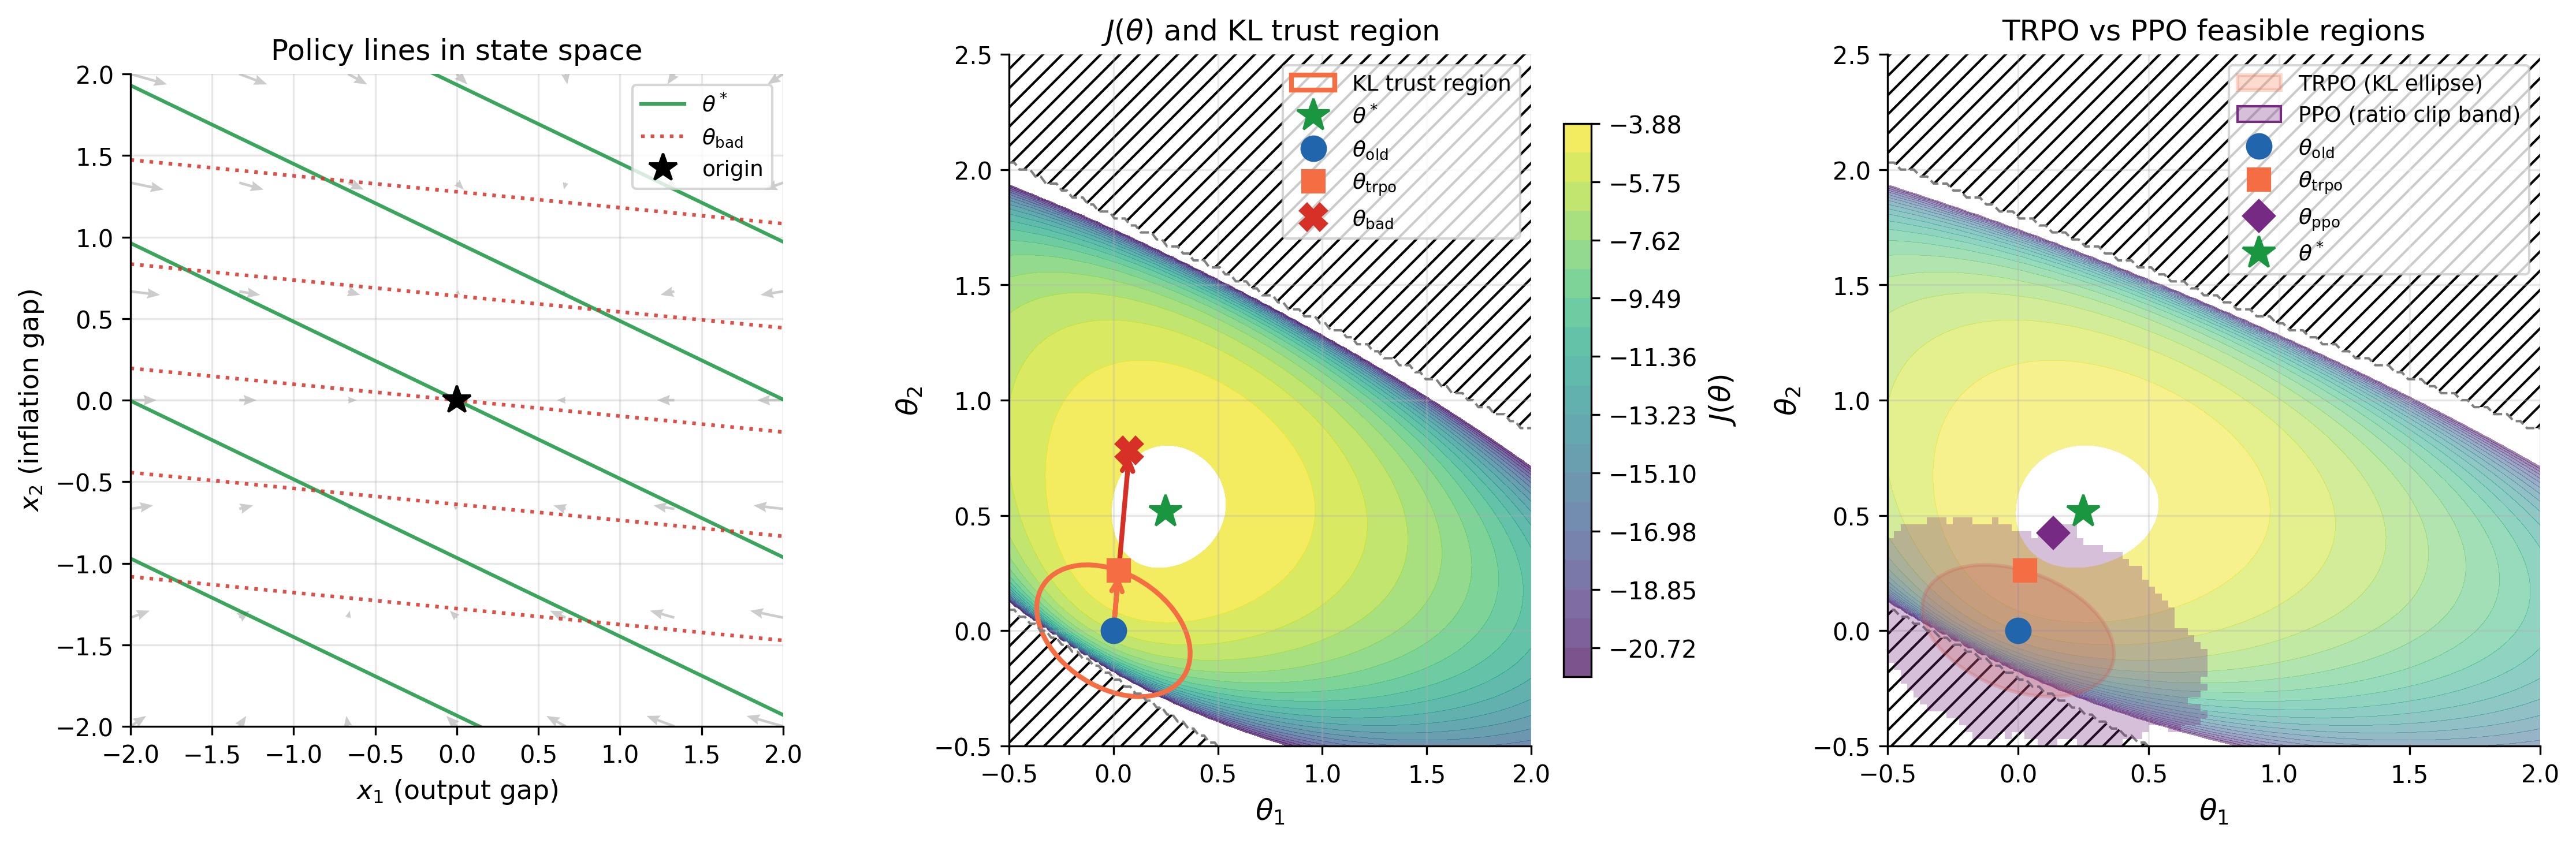

This chart was generated by the following Python code:
# Trust Region Visualization — LQC Monetary Policy
# Chapter 3: Planning and Learning Theory
# Central bank learns a Taylor rule via TRPO vs PPO in a 2D parameter space.
# Fully analytical: no RL simulation, no torch. Pure numpy/scipy/matplotlib.

import sys, os
sys.path.insert(0, os.path.join(os.path.dirname(__file__), '..', '..'))
from sims.plot_style import apply_style, CMAP_SEQ
from sims.sim_cache import load_results, save_results, add_cache_args
apply_style()

import argparse
import numpy as np
import scipy.linalg
import matplotlib
matplotlib.use('Agg')
import matplotlib.pyplot as plt
import matplotlib.patches as mpatches
from matplotlib.patches import Ellipse

# ── Parameters ────────────────────────────────────────────────────────────────
np.random.seed(42)

A = np.array([[0.5, 0.2], [0.0, 0.8]])    # IS-Phillips dynamics
B = np.array([[0.5], [1.0]])              # interest rate effect
Q = np.array([[2.0, 0.0], [0.0, 1.0]])   # output gap penalized 2x
R = 0.5                                    # interest rate penalty
gamma = 0.95
sigma2_w = 0.5     # process noise (monetary policy shocks)
sigma2_a = 1.0     # action noise (policy spread)
delta = 0.1        # KL budget
eps = 0.2          # PPO clip
theta_old = np.array([0.0, 0.0])          # starting iterate: no policy response

# Grid for parameter space (Panel 2 and 3)
N_GRID = 100
theta1_vals = np.linspace(-0.5, 2.0, N_GRID)
theta2_vals = np.linspace(-0.5, 2.5, N_GRID)
TH1, TH2 = np.meshgrid(theta1_vals, theta2_vals)  # shape (N_GRID, N_GRID)

# ── Caching ───────────────────────────────────────────────────────────────────
CACHE_DIR = os.path.join(os.path.dirname(__file__), 'cache')
SCRIPT_NAME = 'trust_region_lqc'
CONFIG = {
    'version': 1,
    'A': A.tolist(), 'B': B.tolist(), 'Q': Q.tolist(),
    'R': R, 'gamma': gamma,
    'sigma2_w': sigma2_w, 'sigma2_a': sigma2_a,
    'delta': delta, 'eps': eps,
    'theta_old': theta_old.tolist(),
    'N_GRID': N_GRID,
}


# ── Helper functions ───────────────────────────────────────────────────────────

def is_stable(theta, A, B):
    """Return True iff closed-loop system (A - B theta^T) is stable."""
    theta = np.asarray(theta).ravel()
    Acl = A - B @ theta.reshape(1, -1)
    return np.max(np.abs(np.linalg.eigvals(Acl))) < 1.0


def compute_J_single(theta, A, B, Q, R, gamma, sigma2_w):
    """Compute J(theta) for a single theta vector. Returns NaN if unstable."""
    theta = np.asarray(theta).ravel()
    if not is_stable(theta, A, B):
        return np.nan
    Acl = A - B @ theta.reshape(1, -1)
    # Stage cost matrix for closed-loop: Q + theta R theta^T
    Qcl = Q + np.outer(theta, theta) * R
    # Solve Lyapunov: P = gamma * Acl^T P Acl + Qcl
    # Equivalent: P - gamma * Acl^T P Acl = Qcl
    # scipy.linalg.solve_discrete_lyapunov solves X - A X A^T = Q
    # We need X - gamma * Acl^T X Acl = Qcl
    # => X - (sqrt(gamma)*Acl)^T X (sqrt(gamma)*Acl) = Qcl
    sqg = np.sqrt(gamma)
    try:
        P = scipy.linalg.solve_discrete_lyapunov((sqg * Acl).T, Qcl)
    except Exception:
        return np.nan
    # J(theta) = -trace(P * Sigma0), Sigma0 = I
    return -np.trace(P)


def compute_J_grid(theta1_vals, theta2_vals, A, B, Q, R, gamma, sigma2_w):
    """Compute J on a meshgrid. Returns 2D array (indexed [i_theta2, i_theta1])."""
    J = np.full((len(theta2_vals), len(theta1_vals)), np.nan)
    for i, t2 in enumerate(theta2_vals):
        for j, t1 in enumerate(theta1_vals):
            J[i, j] = compute_J_single(np.array([t1, t2]), A, B, Q, R, gamma, sigma2_w)
    return J


def compute_fisher(theta_old, A, B, sigma2_a):
    """
    Fisher information matrix M = Sigma_x / sigma2_a.
    Sigma_x: stationary state covariance under theta_old.
    Returns M, eigenvalues lam, eigenvectors V.
    """
    Acl = A - B @ theta_old.reshape(1, -1)
    # Stationary covariance: Sigma_x = Acl Sigma_x Acl^T + sigma2_w * I
    # solve_discrete_lyapunov: X - A X A^T = Q => Sigma_x - Acl Sigma_x Acl^T = sigma2_w*I
    Sigma_x = scipy.linalg.solve_discrete_lyapunov(Acl, sigma2_w * np.eye(2))
    M = Sigma_x / sigma2_a
    lam, V = np.linalg.eigh(M)
    return M, Sigma_x, lam, V


def compute_ppo_band(theta_old, TH1, TH2, Sigma_x, sigma2_a, eps,
                     n_samples=200, frac_threshold=0.95):
    """
    PPO feasible region: fraction-based ratio mask.
    Returns boolean mask of shape (N_GRID, N_GRID).
    """
    # Sample states from stationary distribution
    X_samples = np.random.multivariate_normal(np.zeros(2), Sigma_x, size=n_samples)  # (n,2)
    # Sample actions from old policy
    mu_old = -(X_samples @ theta_old)  # (n,)
    U_samples = mu_old + np.sqrt(sigma2_a) * np.random.randn(n_samples)  # (n,)

    # For each grid point theta, compute log-ratio for all samples
    # log r(theta,i) = -(u_i + theta.x_i)^2/(2 sigma2_a) + (u_i + theta_old.x_i)^2/(2 sigma2_a)
    # = [(u_i + theta_old.x_i)^2 - (u_i + theta.x_i)^2] / (2 sigma2_a)
    # u_i + theta_old.x_i = U_samples - mu_old = noise (since mu_old = -theta_old.x)
    # Actually: mu_old = -(theta_old @ x), so u + theta_old.x = u - mu_old... wait
    # u_i ~ N(mu_old_i, sigma2_a), mu_old_i = -(theta_old @ x_i)
    # u_i + theta_old @ x_i = u_i - mu_old_i = noise_i
    noise = U_samples - mu_old  # (n,) — this is the action noise

    # For new theta: u_i + theta @ x_i = noise_i + (theta_old - theta) @ x_i
    # But we need u_i + theta.x_i where theta.x_i means theta^T x_i
    # u_i = noise_i + mu_old_i = noise_i - theta_old @ x_i
    # u_i + theta @ x_i = noise_i - theta_old @ x_i + theta @ x_i = noise_i + (theta - theta_old) @ x_i

    # Precompute old numerator: (u_i + theta_old @ x_i)^2 = noise_i^2
    old_sq = noise ** 2  # (n,)

    # For each grid point, new: (u_i + theta @ x_i)^2
    # = (noise_i + (theta - theta_old) @ x_i)^2
    # Delta_theta = theta - theta_old at each grid point: shape (N_GRID, N_GRID, 2)
    Delta1 = TH1 - theta_old[0]  # (N_GRID, N_GRID)
    Delta2 = TH2 - theta_old[1]  # (N_GRID, N_GRID)
    # dot = Delta_theta @ x_i = Delta1 * x_i[0] + Delta2 * x_i[1]
    # shape: (N_GRID, N_GRID, n_samples)
    dot = (Delta1[:, :, None] * X_samples[:, 0] +
           Delta2[:, :, None] * X_samples[:, 1])  # (N_GRID, N_GRID, n)
    new_inner = noise[None, None, :] + dot  # (N_GRID, N_GRID, n)
    new_sq = new_inner ** 2  # (N_GRID, N_GRID, n)

    log_r = (old_sq[None, None, :] - new_sq) / (2 * sigma2_a)
    r = np.exp(log_r)  # (N_GRID, N_GRID, n)

    # Fraction of samples with ratio in [1-eps, 1+eps]
    in_clip = (r >= 1 - eps) & (r <= 1 + eps)
    frac = np.mean(in_clip, axis=2)  # (N_GRID, N_GRID)

    mask = frac >= frac_threshold
    print(f"  PPO frac_threshold={frac_threshold}: feasible grid points = "
          f"{mask.sum()} / {mask.size} ({100*mask.mean():.1f}%)")
    return mask, frac


def gradient_J(theta_old, J_grid, theta1_vals, theta2_vals):
    """Finite differences for grad J at theta_old."""
    i1 = np.argmin(np.abs(theta1_vals - theta_old[0]))
    i2 = np.argmin(np.abs(theta2_vals - theta_old[1]))
    h = theta1_vals[1] - theta1_vals[0]

    # dJ/dtheta1
    def safe(arr, i, j):
        v = arr[j, i]
        return v if not np.isnan(v) else None

    # Central differences, fall back to one-sided
    def fd(arr, i, j, di, dj):
        vp = safe(arr, i + di, j + dj)
        vm = safe(arr, i - di, j - dj)
        if vp is not None and vm is not None:
            return (vp - vm) / (2 * h)
        elif vp is not None:
            v0 = safe(arr, i, j)
            return (vp - v0) / h if v0 is not None else 0.0
        elif vm is not None:
            v0 = safe(arr, i, j)
            return (v0 - vm) / h if v0 is not None else 0.0
        return 0.0

    g1 = fd(J_grid, i1, i2, 1, 0)
    g2 = fd(J_grid, i1, i2, 0, 1)
    return np.array([g1, g2])


def compute_trpo_step(theta_old, g, M, delta):
    """
    TRPO step: theta_trpo = theta_old + sqrt(delta / (g^T M^{-1} g)) * M^{-1} g
    theta_bad = theta_old + 3 * (theta_trpo - theta_old)
    """
    Minv = np.linalg.inv(M)
    Minv_g = Minv @ g
    scale = np.sqrt(delta / (g @ Minv_g))
    theta_trpo = theta_old + scale * Minv_g
    theta_bad = theta_old + 3 * (theta_trpo - theta_old)
    return theta_trpo, theta_bad


def compute_ppo_step(theta_old, g, ppo_mask, theta1_vals, theta2_vals):
    """
    Binary search along gradient direction for PPO feasible region boundary.
    """
    g_norm = g / (np.linalg.norm(g) + 1e-12)
    # Find max step along g_norm that stays in PPO mask
    lo, hi = 0.0, 3.0
    for _ in range(50):
        mid = (lo + hi) / 2
        theta_test = theta_old + mid * g_norm
        i1 = np.argmin(np.abs(theta1_vals - theta_test[0]))
        i2 = np.argmin(np.abs(theta2_vals - theta_test[1]))
        if (0 <= i1 < len(theta1_vals) and 0 <= i2 < len(theta2_vals)
                and ppo_mask[i2, i1]):
            lo = mid
        else:
            hi = mid
    theta_ppo = theta_old + lo * g_norm
    return theta_ppo


# ── compute_data ──────────────────────────────────────────────────────────────

def compute_data():
    cached = load_results(CACHE_DIR, SCRIPT_NAME, CONFIG)
    if cached is not None:
        print("Loaded from cache.")
        return cached

    print("=" * 60)
    print("TRUST REGION LQC MONETARY POLICY")
    print("=" * 60)
    print("\nParameters:")
    print(f"  A = {A.tolist()}")
    print(f"  B = {B.ravel().tolist()}")
    print(f"  Q = {Q.tolist()}")
    print(f"  R = {R}, gamma = {gamma}")
    print(f"  sigma2_w = {sigma2_w}, sigma2_a = {sigma2_a}")
    print(f"  delta = {delta}, eps = {eps}")
    print(f"  theta_old = {theta_old}")

    # Compute theta* from discrete algebraic Riccati equation
    # For DLQR: P = Q + gamma * Acl^T P Acl (at optimum)
    # Standard DARE: P = Q + A^T P A - A^T P B (R + B^T P B)^{-1} B^T P A
    # scipy convention: solve_discrete_are(A, B, Q, R) solves
    #   P = Q + A^T P A - A^T P B (R + B^T P B)^{-1} B^T P A
    # With discount: use A_scaled = sqrt(gamma)*A, B_scaled = sqrt(gamma)*B
    sqg = np.sqrt(gamma)
    P_riccati = scipy.linalg.solve_discrete_are(sqg * A, sqg * B, Q, R * np.eye(1))
    K_opt = np.linalg.inv(R * np.eye(1) + (sqg * B).T @ P_riccati @ (sqg * B)) @ (sqg * B).T @ P_riccati @ (sqg * A)
    theta_star = K_opt.ravel()

    print(f"\nOptimal policy (Riccati):")
    print(f"  theta* = [{theta_star[0]:.6f}, {theta_star[1]:.6f}]")

    # Verify Lyapunov residual at theta*
    Acl_star = A - B @ theta_star.reshape(1, -1)
    Qcl_star = Q + np.outer(theta_star, theta_star) * R
    P_lyap = scipy.linalg.solve_discrete_lyapunov((sqg * Acl_star).T, Qcl_star)
    residual = P_lyap - (sqg * Acl_star).T @ P_lyap @ (sqg * Acl_star) - Qcl_star
    print(f"  Lyapunov residual norm at theta*: {np.linalg.norm(residual):.2e}")

    # ── Compute J grid ─────────────────────────────────────────────────────────────
    print("\nComputing J on 100x100 grid...")
    J_grid = compute_J_grid(theta1_vals, theta2_vals, A, B, Q, R, gamma, sigma2_w)
    n_stable = np.sum(~np.isnan(J_grid))
    print(f"  Stable grid points: {n_stable} / {J_grid.size}")

    J_old = compute_J_single(theta_old, A, B, Q, R, gamma, sigma2_w)
    J_star = compute_J_single(theta_star, A, B, Q, R, gamma, sigma2_w)
    print(f"  J(theta_old) = {J_old:.6f}")
    print(f"  J(theta*)    = {J_star:.6f}")
    print(f"  J(theta*) > J(theta_old): {J_star > J_old}")

    # ── Compute Fisher / KL ellipse ────────────────────────────────────────────────
    print("\nComputing Fisher information matrix...")
    M, Sigma_x, lam, V = compute_fisher(theta_old, A, B, sigma2_a)
    print(f"  Sigma_x = {Sigma_x.tolist()}")
    print(f"  M = Sigma_x / sigma2_a = {M.tolist()}")
    print(f"  Eigenvalues: lambda1={lam[0]:.6f}, lambda2={lam[1]:.6f}")
    semi1 = np.sqrt(delta / lam[0])
    semi2 = np.sqrt(delta / lam[1])
    print(f"  KL ellipse semi-axes: sqrt(delta/lambda1)={semi1:.6f}, sqrt(delta/lambda2)={semi2:.6f}")

    # ── Gradient and steps ─────────────────────────────────────────────────────────
    print("\nComputing gradient and steps...")
    g = gradient_J(theta_old, J_grid, theta1_vals, theta2_vals)
    print(f"  grad J at theta_old = {g}")

    theta_trpo, theta_bad = compute_trpo_step(theta_old, g, M, delta)
    print(f"  theta_trpo = [{theta_trpo[0]:.6f}, {theta_trpo[1]:.6f}]")
    print(f"  theta_bad  = [{theta_bad[0]:.6f}, {theta_bad[1]:.6f}]")

    # Verify TRPO step on ellipse boundary
    dt = theta_trpo - theta_old
    kl_trpo = dt @ M @ dt
    print(f"\nVerification:")
    print(f"  (theta_trpo - theta_old)^T M (theta_trpo - theta_old) = {kl_trpo:.8f} (should be {delta})")
    print(f"  Diff from delta: {abs(kl_trpo - delta):.2e}")

    db = theta_bad - theta_old
    kl_bad = db @ M @ db
    print(f"  (theta_bad - theta_old)^T M (theta_bad - theta_old) = {kl_bad:.8f} (should be {9*delta})")

    print(f"  theta_bad stable: {is_stable(theta_bad, A, B)}")
    print(f"  theta_trpo stable: {is_stable(theta_trpo, A, B)}")

    # ── PPO mask ───────────────────────────────────────────────────────────────────
    print("\nComputing PPO feasible region...")
    ppo_mask, ppo_frac = compute_ppo_band(
        theta_old, TH1, TH2, Sigma_x, sigma2_a, eps,
        n_samples=200, frac_threshold=0.50
    )

    theta_ppo = compute_ppo_step(theta_old, g, ppo_mask, theta1_vals, theta2_vals)
    print(f"  theta_ppo = [{theta_ppo[0]:.6f}, {theta_ppo[1]:.6f}]")
    print(f"  ||theta_trpo - theta_old|| = {np.linalg.norm(theta_trpo - theta_old):.6f}")
    print(f"  ||theta_ppo  - theta_old|| = {np.linalg.norm(theta_ppo - theta_old):.6f}")


    data = {
        'theta_star': theta_star.tolist(),
        'J_grid': J_grid.tolist(),
        'J_old': J_old,
        'J_star': J_star,
        'lam': lam.tolist(),
        'V_eig': V.tolist(),
        'semi1': semi1,
        'semi2': semi2,
        'theta_trpo': theta_trpo.tolist(),
        'theta_bad': theta_bad.tolist(),
        'theta_ppo': theta_ppo.tolist(),
        'ppo_mask': ppo_mask.tolist(),
        'kl_trpo': kl_trpo,
        'kl_bad': kl_bad,
        'residual_norm': float(np.linalg.norm(residual)),
    }
    save_results(CACHE_DIR, SCRIPT_NAME, CONFIG, data)
    return data


# ── generate_outputs ──────────────────────────────────────────────────────────

def generate_outputs(data):
    theta_star = np.array(data['theta_star'])
    J_grid = np.array(data['J_grid'])
    J_old = data['J_old']
    J_star = data['J_star']
    lam = np.array(data['lam'])
    V = np.array(data['V_eig'])
    semi1 = data['semi1']
    semi2 = data['semi2']
    theta_trpo = np.array(data['theta_trpo'])
    theta_bad = np.array(data['theta_bad'])
    theta_ppo = np.array(data['theta_ppo'])
    ppo_mask = np.array(data['ppo_mask'])
    kl_trpo = data['kl_trpo']
    kl_bad = data['kl_bad']
    residual_norm = data['residual_norm']

    OUTDIR = os.path.dirname(os.path.abspath(__file__))

    # ── Plotting ───────────────────────────────────────────────────────────────────
    print("\nGenerating figure...")

    fig, axes = plt.subplots(1, 3, figsize=(15, 5))

    # Color scheme
    c_old = '#2166ac'    # blue — theta_old
    c_star = '#1a9641'   # green — theta*
    c_bad = '#d73027'    # red — theta_bad
    c_trpo = '#f46d43'   # orange — TRPO
    c_ppo = '#762a83'    # purple — PPO

    # ── Panel 1: Policy lines in state space ──────────────────────────────────────
    ax = axes[0]
    x1_range = np.linspace(-2, 2, 300)

    for theta, label, color, ls in [
        (theta_star, r'$\theta^*$', c_star, '-'),
        (theta_old, r'$\theta_{\mathrm{old}}$', c_old, '--'),
        (theta_bad, r'$\theta_{\mathrm{bad}}$', c_bad, ':'),
    ]:
        # Contour lines: u = -(theta1*x1 + theta2*x2) = const (e.g., 0, ±0.5, ±1)
        for u_val in [-1.0, -0.5, 0.0, 0.5, 1.0]:
            if abs(theta[1]) > 1e-6:
                x2_line = -(u_val + theta[0] * x1_range) / theta[1]
                mask_range = np.abs(x2_line) <= 2.2
                x1_plot = x1_range[mask_range]
                x2_plot = x2_line[mask_range]
                if len(x1_plot) > 1:
                    lbl = label if u_val == 0.0 else None
                    ax.plot(x1_plot, x2_plot, color=color, linestyle=ls,
                            linewidth=1.5, label=lbl, alpha=0.85)

    # Phase portrait quiver
    x1q = np.linspace(-2, 2, 7)
    x2q = np.linspace(-2, 2, 7)
    X1Q, X2Q = np.meshgrid(x1q, x2q)
    Acl_old = A - B @ theta_old.reshape(1, -1)
    DX = np.zeros_like(X1Q)
    DY = np.zeros_like(X2Q)
    for ii in range(7):
        for jj in range(7):
            x = np.array([X1Q[ii, jj], X2Q[ii, jj]])
            dx = Acl_old @ x - x
            DX[ii, jj] = dx[0]
            DY[ii, jj] = dx[1]

    ax.quiver(X1Q, X2Q, DX, DY, alpha=0.4, color='gray', scale=25,
              width=0.004, headwidth=4)
    ax.plot(0, 0, 'k*', markersize=12, zorder=5, label='origin')
    ax.set_xlim(-2, 2)
    ax.set_ylim(-2, 2)
    ax.set_xlabel(r'$x_1$ (output gap)', fontsize=11)
    ax.set_ylabel(r'$x_2$ (inflation gap)', fontsize=11)
    ax.set_title('Policy lines in state space', fontsize=12)
    ax.legend(fontsize=9, loc='upper right')
    ax.set_aspect('equal')

    # ── Panel 2: J(theta) + KL ellipse ────────────────────────────────────────────
    ax = axes[1]

    # Filled contour of J
    J_plot = np.where(np.isnan(J_grid), np.nan, J_grid)
    J_finite = J_plot[~np.isnan(J_plot)]
    vmin, vmax = np.percentile(J_finite, 5), np.percentile(J_finite, 95)
    levels = np.linspace(vmin, vmax, 20)

    cf = ax.contourf(TH1, TH2, J_plot, levels=levels, cmap=CMAP_SEQ, alpha=0.7)
    plt.colorbar(cf, ax=ax, label=r'$J(\theta)$', shrink=0.8)

    # Hatch unstable region
    unstable = np.isnan(J_grid)
    ax.contourf(TH1, TH2, unstable.astype(float), levels=[0.5, 1.5],
                hatches=['///'], colors='none', alpha=0.0)
    ax.contour(TH1, TH2, unstable.astype(float), levels=[0.5], colors='gray',
               linewidths=1.0, linestyles='--')

    # KL ellipse
    angle_deg = np.degrees(np.arctan2(V[1, 0], V[0, 0]))
    width_ell = 2 * np.sqrt(delta / lam[0])
    height_ell = 2 * np.sqrt(delta / lam[1])
    ellipse_patch = Ellipse(xy=theta_old, width=width_ell, height=height_ell,
                             angle=angle_deg, fill=False, edgecolor=c_trpo,
                             linewidth=2.0, label='KL trust region')
    ax.add_patch(ellipse_patch)

    # Arrows
    ax.annotate('', xy=theta_bad, xytext=theta_old,
                arrowprops=dict(arrowstyle='->', color=c_bad, lw=2.0))
    ax.annotate('', xy=theta_trpo, xytext=theta_old,
                arrowprops=dict(arrowstyle='->', color=c_trpo, lw=2.0))

    # Markers
    ax.plot(*theta_star, '*', color=c_star, markersize=14, zorder=6,
            label=r'$\theta^*$')
    ax.plot(*theta_old, 'o', color=c_old, markersize=10, zorder=6,
            label=r'$\theta_{\mathrm{old}}$')
    ax.plot(*theta_trpo, 's', color=c_trpo, markersize=9, zorder=6,
            label=r'$\theta_{\mathrm{trpo}}$')
    ax.plot(*theta_bad, 'X', color=c_bad, markersize=11, zorder=6,
            label=r'$\theta_{\mathrm{bad}}$')

    ax.set_xlim(-0.5, 2.0)
    ax.set_ylim(-0.5, 2.5)
    ax.set_xlabel(r'$\theta_1$', fontsize=12)
    ax.set_ylabel(r'$\theta_2$', fontsize=12)
    ax.set_title(r'$J(\theta)$ and KL trust region', fontsize=12)
    ax.legend(fontsize=9, loc='upper right')

    # ── Panel 3: TRPO vs PPO ───────────────────────────────────────────────────────
    ax = axes[2]

    # Same J contours
    ax.contourf(TH1, TH2, J_plot, levels=levels, cmap=CMAP_SEQ, alpha=0.5)
    ax.contourf(TH1, TH2, unstable.astype(float), levels=[0.5, 1.5],
                hatches=['///'], colors='none', alpha=0.0)
    ax.contour(TH1, TH2, unstable.astype(float), levels=[0.5], colors='gray',
               linewidths=1.0, linestyles='--')

    # Fill TRPO ellipse
    ellipse_fill = Ellipse(xy=theta_old, width=width_ell, height=height_ell,
                            angle=angle_deg, facecolor=c_trpo, alpha=0.25,
                            edgecolor=c_trpo, linewidth=1.5,
                            label='TRPO (KL ellipse)')
    ax.add_patch(ellipse_fill)

    # Fill PPO mask
    ppo_rgba = np.zeros((*ppo_mask.shape, 4))
    ppo_rgba[ppo_mask, 0] = 0.47   # purple R
    ppo_rgba[ppo_mask, 1] = 0.17   # purple G
    ppo_rgba[ppo_mask, 2] = 0.51   # purple B
    ppo_rgba[ppo_mask, 3] = 0.30
    ax.imshow(ppo_rgba, origin='lower',
              extent=[theta1_vals[0], theta1_vals[-1], theta2_vals[0], theta2_vals[-1]],
              aspect='auto', interpolation='nearest', zorder=2)

    # Manual PPO legend proxy
    ppo_proxy = mpatches.Patch(facecolor=(0.47, 0.17, 0.51, 0.30),
                                edgecolor=(0.47, 0.17, 0.51),
                                label='PPO (ratio clip band)')

    # Markers
    ax.plot(*theta_old, 'o', color=c_old, markersize=10, zorder=6,
            label=r'$\theta_{\mathrm{old}}$')
    ax.plot(*theta_trpo, 's', color=c_trpo, markersize=9, zorder=6,
            label=r'$\theta_{\mathrm{trpo}}$')
    ax.plot(*theta_ppo, 'D', color=c_ppo, markersize=9, zorder=6,
            label=r'$\theta_{\mathrm{ppo}}$')
    ax.plot(*theta_star, '*', color=c_star, markersize=14, zorder=6,
            label=r'$\theta^*$')

    handles, labels = ax.get_legend_handles_labels()
    handles.insert(1, ppo_proxy)
    labels.insert(1, 'PPO (ratio clip band)')
    ax.legend(handles, labels, fontsize=9, loc='upper right')

    ax.set_xlim(-0.5, 2.0)
    ax.set_ylim(-0.5, 2.5)
    ax.set_xlabel(r'$\theta_1$', fontsize=12)
    ax.set_ylabel(r'$\theta_2$', fontsize=12)
    ax.set_title('TRPO vs PPO feasible regions', fontsize=12)

    plt.tight_layout()
    fig.savefig(os.path.join(OUTDIR, "trust_region_lqc.png"), dpi=300, bbox_inches="tight")
    print(f"  Saved: {os.path.join(OUTDIR, 'trust_region_lqc.png')}")

    # ── Results table ──────────────────────────────────────────────────────────────
    tex_content = r"""\begin{tabular}{lll}
\toprule
Quantity & Symbol & Value \\
\midrule
""" + f"Optimal gain (output gap) & $\\theta_1^*$ & {theta_star[0]:.4f} \\\\\n"
    tex_content += f"Optimal gain (inflation gap) & $\\theta_2^*$ & {theta_star[1]:.4f} \\\\\n"
    tex_content += f"Current iterate & $\\theta_{{\\mathrm{{old}}}}$ & $[{theta_old[0]:.1f},\\ {theta_old[1]:.1f}]$ \\\\\n"
    tex_content += f"Expected return at $\\theta^*$ & $J(\\theta^*)$ & {J_star:.4f} \\\\\n"
    tex_content += f"Expected return at $\\theta_{{\\mathrm{{old}}}}$ & $J(\\theta_{{\\mathrm{{old}}}})$ & {J_old:.4f} \\\\\n"
    tex_content += f"KL budget & $\\delta$ & {delta} \\\\\n"
    tex_content += f"KL semi-axis ($\\theta_1$ direction) & $\\sqrt{{\\delta/\\lambda_1}}$ & {semi1:.4f} \\\\\n"
    tex_content += f"KL semi-axis ($\\theta_2$ direction) & $\\sqrt{{\\delta/\\lambda_2}}$ & {semi2:.4f} \\\\\n"
    tex_content += f"PPO clip & $\\varepsilon$ & {eps} \\\\\n"
    tex_content += f"TRPO step size & $\\|\\Delta\\theta_{{\\mathrm{{trpo}}}}\\|$ & {np.linalg.norm(theta_trpo - theta_old):.4f} \\\\\n"
    tex_content += f"PPO step size & $\\|\\Delta\\theta_{{\\mathrm{{ppo}}}}\\|$ & {np.linalg.norm(theta_ppo - theta_old):.4f} \\\\\n"
    tex_content += r"""\bottomrule
\end{tabular}
"""

    with open(os.path.join(OUTDIR, "trust_region_lqc_results.tex"), "w") as f:
        f.write(tex_content)
    print(f"  Saved: {os.path.join(OUTDIR, 'trust_region_lqc_results.tex')}")

    # ── Final verification summary ─────────────────────────────────────────────────
    print("\nVerification summary:")
    print(f"  [1] Script ran without error: YES")
    print(f"  [2] PNG exists: ch03_theory/sims/trust_region_lqc.png")
    print(f"  [3] Results .tex exists: ch03_theory/sims/trust_region_lqc_results.tex")
    print(f"  [4] Lyapunov residual at theta*: {residual_norm:.2e} (< 1e-10: {residual_norm < 1e-10})")
    print(f"  [5] J(theta*) > J(theta_old): {J_star:.4f} > {J_old:.4f} = {J_star > J_old}")
    print(f"  [6] TRPO on ellipse boundary: KL = {kl_trpo:.8f}, delta = {delta}, diff = {abs(kl_trpo-delta):.2e} (< 1e-6: {abs(kl_trpo-delta) < 1e-6})")
    print(f"  [7] PPO region non-ellipsoidal: visual inspection required")
    print(f"  [8] theta_bad outside ellipse by 3x radius: KL = {kl_bad:.6f} (should be {9*delta})")
    print(f"  [9] LaTeX compile: run separately")
    print("\nOutput files:")
    print(f"  {os.path.join(OUTDIR, 'trust_region_lqc.png')}")
    print(f"  {os.path.join(OUTDIR, 'trust_region_lqc_results.tex')}")
    print(f"  {os.path.join(OUTDIR, 'trust_region_lqc_stdout.txt')}")


if __name__ == '__main__':
    parser = argparse.ArgumentParser()
    add_cache_args(parser)
    args = parser.parse_args()

    if args.plots_only:
        data = load_results(CACHE_DIR, SCRIPT_NAME, CONFIG)
        assert data is not None, "No cache found. Run without --plots-only first."
    else:
        data = compute_data()
    if not args.data_only:
        generate_outputs(data)
